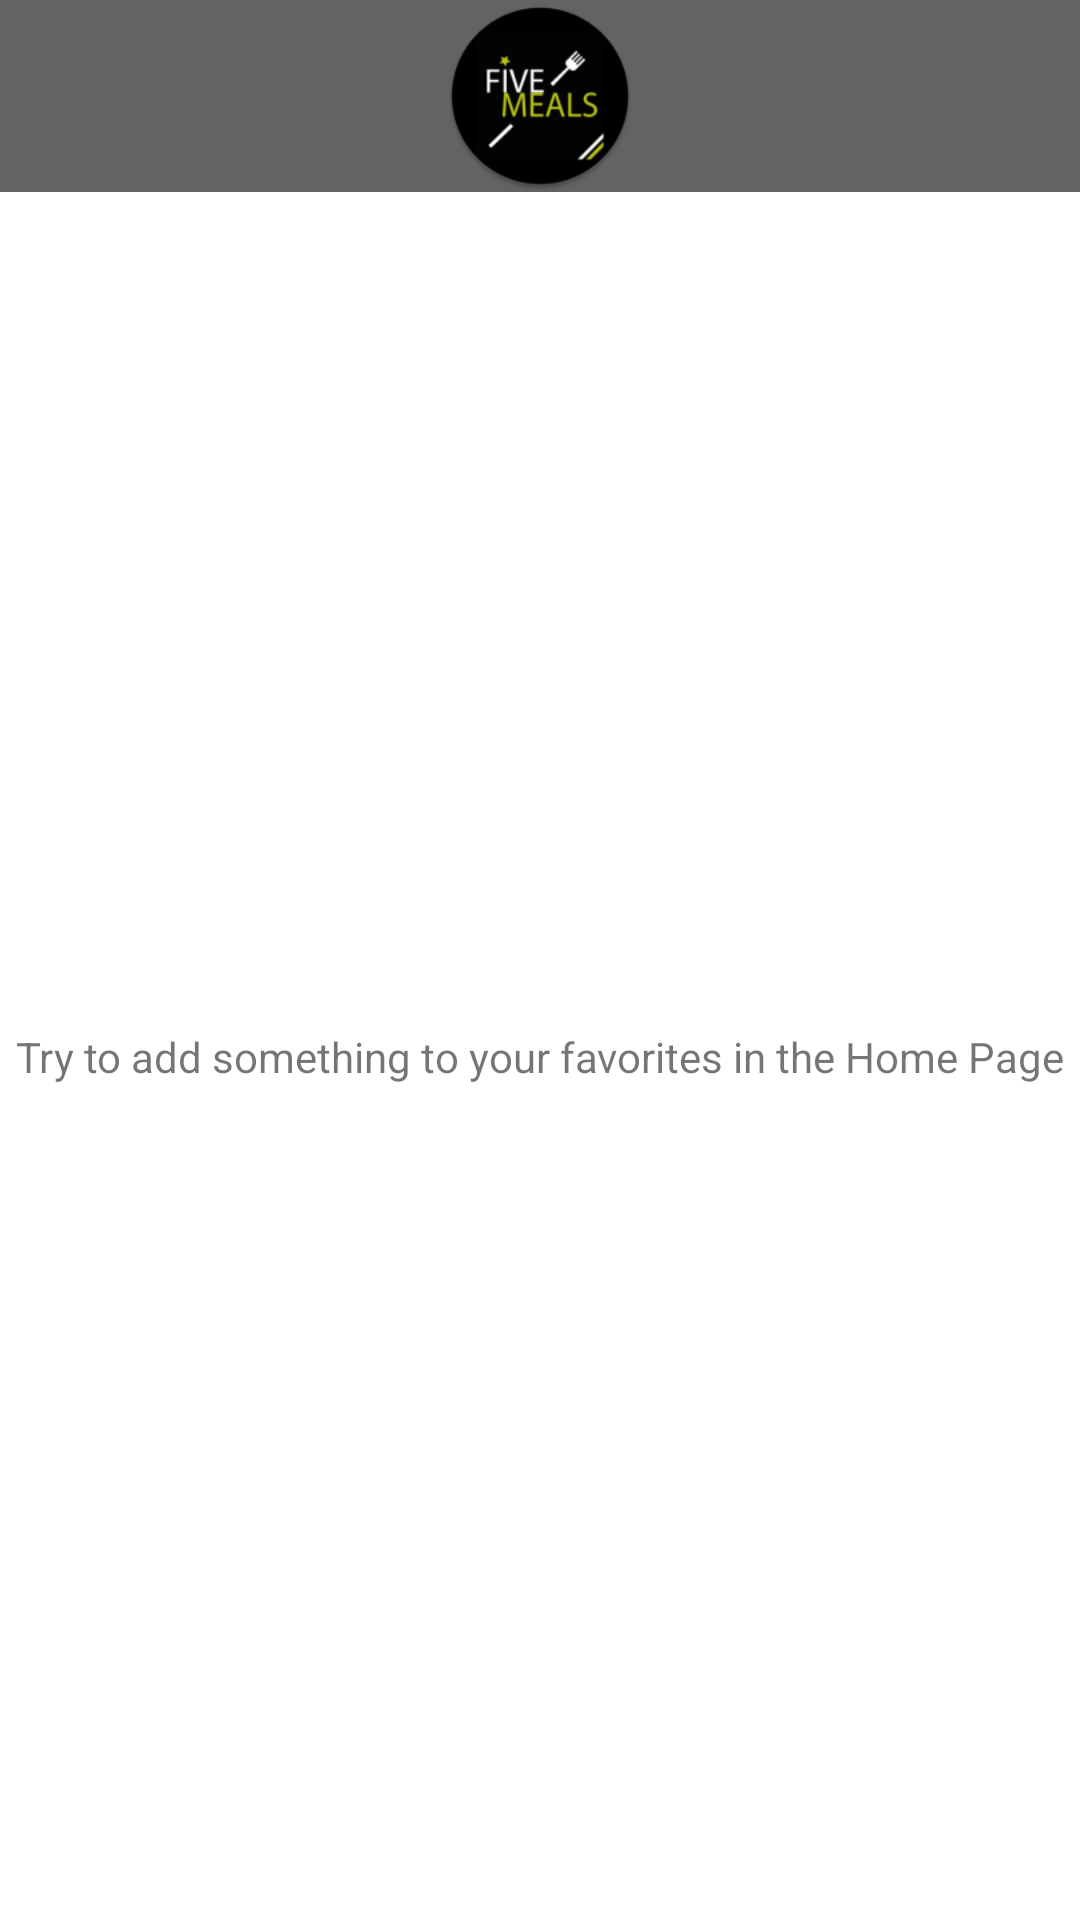

This screen was rendered from an Android layout file. Write that file and the resources it references.
<!-- AndroidManifest.xml: application theme Theme.FiveMealsMobileProject -->
<!-- res/layout/fragment_favorites.xml -->
<?xml version="1.0" encoding="utf-8"?>
<androidx.constraintlayout.widget.ConstraintLayout xmlns:android="http://schemas.android.com/apk/res/android"
    xmlns:app="http://schemas.android.com/apk/res-auto"
    xmlns:tools="http://schemas.android.com/tools"
    android:id="@+id/frameLayout4"
    android:layout_width="match_parent"
    android:layout_height="match_parent"
    tools:context=".ui.favorites.fragment.FavoritesFragment" >

    <include
        android:id="@+id/include2"
        layout="@layout/tool_bar"
        app:layout_constraintEnd_toEndOf="parent"
        app:layout_constraintStart_toStartOf="parent"
        app:layout_constraintTop_toTopOf="parent" />

    <androidx.recyclerview.widget.RecyclerView
        android:id="@+id/RecyclerViewfavoriteFragment"
        android:layout_width="0dp"
        android:layout_height="0dp"
        app:layout_constraintBottom_toBottomOf="parent"
        app:layout_constraintEnd_toEndOf="parent"
        app:layout_constraintStart_toStartOf="parent"
        app:layout_constraintTop_toBottomOf="@+id/include2"
        app:layout_constraintVertical_bias="0.177" />

    <TextView
        android:id="@+id/textViewEmptyFavoritesMessage"
        android:layout_width="wrap_content"
        android:layout_height="wrap_content"
        android:text="Try to add something to your favorites in the Home Page"
        app:layout_constraintBottom_toBottomOf="@+id/RecyclerViewfavoriteFragment"
        app:layout_constraintEnd_toEndOf="parent"
        app:layout_constraintStart_toStartOf="parent"
        app:layout_constraintTop_toBottomOf="@+id/include2" />
</androidx.constraintlayout.widget.ConstraintLayout>
<!-- res/layout/tool_bar.xml (included above) -->
<?xml version="1.0" encoding="utf-8"?>
<androidx.constraintlayout.widget.ConstraintLayout xmlns:android="http://schemas.android.com/apk/res/android"
    android:layout_width="match_parent"
    android:layout_height="64dp"
    xmlns:app="http://schemas.android.com/apk/res-auto">

    <com.google.android.material.appbar.AppBarLayout
        android:id="@+id/appBarLayout"
        android:layout_width="match_parent"
        android:layout_height="64dp"
        app:layout_constraintEnd_toEndOf="parent"
        app:layout_constraintStart_toStartOf="parent"
        app:layout_constraintTop_toTopOf="parent"
        android:background="#00000000"
        >


        <androidx.constraintlayout.widget.ConstraintLayout
            android:layout_width="match_parent"
            android:layout_height="match_parent"
            android:background="#00000000">

            <androidx.appcompat.widget.Toolbar
                android:id="@+id/toolbar"
                android:layout_width="match_parent"
                android:layout_height="0dp"
                android:background="#9c000000"
                android:minHeight="?attr/actionBarSize"
                android:theme="?attr/actionBarTheme"
                app:layout_constraintBottom_toBottomOf="parent"
                app:layout_constraintEnd_toEndOf="parent"
                app:layout_constraintStart_toStartOf="parent"
                app:layout_constraintTop_toTopOf="parent"
                app:title=" "/>

            <ImageView
                android:id="@+id/imageView2"
                android:layout_width="64dp"
                android:layout_height="64dp"
                android:layout_margin="2dp"
                app:layout_constraintBottom_toBottomOf="parent"
                app:layout_constraintEnd_toEndOf="parent"
                app:layout_constraintStart_toStartOf="@+id/toolbar"
                app:layout_constraintTop_toTopOf="parent"
                app:srcCompat="@mipmap/ic_launcher_round" />

            <ImageView
                android:id="@+id/imageViewToolBarGoBack"
                android:layout_width="32dp"
                android:layout_height="32dp"
                android:layout_marginStart="16dp"
                app:layout_constraintBottom_toBottomOf="parent"
                app:layout_constraintStart_toStartOf="parent"
                app:layout_constraintTop_toTopOf="parent"
                app:srcCompat="@drawable/ic_baseline_arrow_back_ios_24" />

        </androidx.constraintlayout.widget.ConstraintLayout>

    </com.google.android.material.appbar.AppBarLayout>

</androidx.constraintlayout.widget.ConstraintLayout>
<!-- resources referenced by this layout -->
<resources>
  <!-- mipmap ic_launcher_round: png bitmap (mipmap-xxhdpi, 9371 bytes) -->
  <style name="Theme.FiveMealsMobileProject" parent="Theme.MaterialComponents.DayNight.DarkActionBar">
          
          <item name="colorPrimary">#BBC310</item>
          <item name="colorPrimaryVariant">@color/purple_700</item>
          <item name="colorOnPrimary">@color/white</item>
          
          <item name="colorSecondary">@color/teal_200</item>
          <item name="colorSecondaryVariant">@color/teal_700</item>
          <item name="colorOnSecondary">@color/black</item>
          
          <item name="windowActionBar">false</item>
          <item name="windowNoTitle">true</item>
      </style>
  <color name="purple_700">#FF3700B3</color>
  <color name="white">#FFFFFFFF</color>
  <color name="teal_200">#FF03DAC5</color>
  <color name="teal_700">#FF018786</color>
  <color name="black">#FF000000</color>
</resources>
